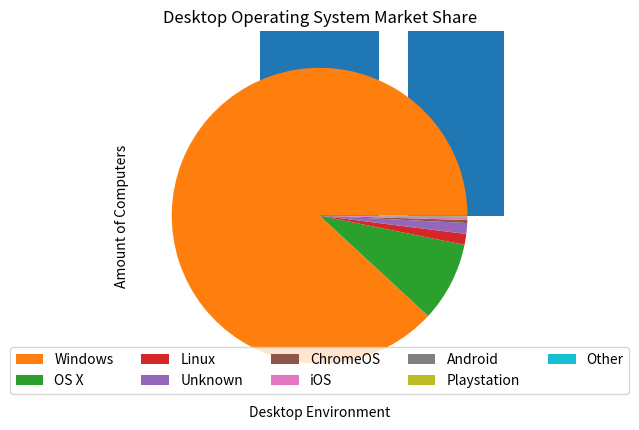
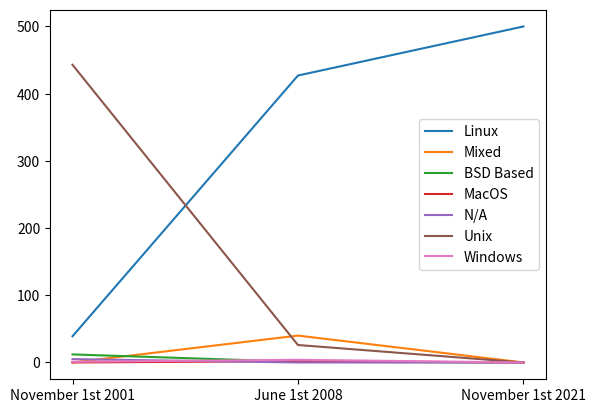

Source code (Python) for these figures, in order:
'''
[redacted]
[redacted]
May 5th, 2023
[redacted]
Assignment 4
'''
import matplotlib.pyplot as plt

# First graph of desktop environments:
Desktop_Environments = ["Gnome", "KDE5", "Unknown", "KDE4",
                        "XFCE", "X-Cinnamon", "MATE", "KDE", "Cinnamon", "LXQt"]
Amount_of_Users = [72974, 34405, 22909, 18297,
                   11979, 10867, 4855, 4483, 2433, 2096]

plt.bar(Desktop_Environments, Amount_of_Users)
plt.xlabel("Desktop Environment")
plt.ylabel("Amount of Computers")
plt.title("Amount of Users per Different Desktop Environments")
plt.show()

# Second graph of desktop operating system market share:
Operating_System = ["Windows", "OS X", "Linux", "Unknown",
                    "ChromeOS", "iOS", "Android", "Playstation", "Other"]
Percentages = [88.12, 8.7, 1.19, 1.18, 0.33, 0.29, 0.1, 0.05, 0.03]

plt.pie(x=Percentages, labels=None)
plt.title("Desktop Operating System Market Share")
plt.legend(loc="lower center", ncol=5, frameon=True, labels=Operating_System)
plt.show()
# problem with titles being too close

# Third graph of supercomputer operating systems:
Operating_System2 = ["Linux", "Mixed",
                     "BSD Based", "MacOS", "N/A", "Unix", "Windows"]
Dates = ["November 1st 2001", "June 1st 2008", "November 1st 2021"]
November1st2001 = [39, 0, 12, 0, 5, 443, 1]
June1st2008 = [427, 40, 1, 2, 0, 26, 4]
November1st2021 = [500, 0, 0, 0, 0, 0, 0]
Linux = [39, 427, 500]
Mixed = [0, 40, 0]
BSD_Based = [12, 1, 0]
MacOS = [0, 2, 0]
nA = [5, 0, 0]
Unix = [443, 26, 0]
Windows = [1, 4, 0]

fig, ax = plt.subplots()
ax.plot(Dates, Linux, label="Linux")
ax.plot(Dates, Mixed, label="Mixed")
ax.plot(Dates, BSD_Based, label="BSD Based")
ax.plot(Dates, MacOS, label="MacOS")
ax.plot(Dates, nA, label="N/A")
ax.plot(Dates, Unix, label="Unix")
ax.plot(Dates, Windows, label="Windows")
ax.legend()

plt.show()
